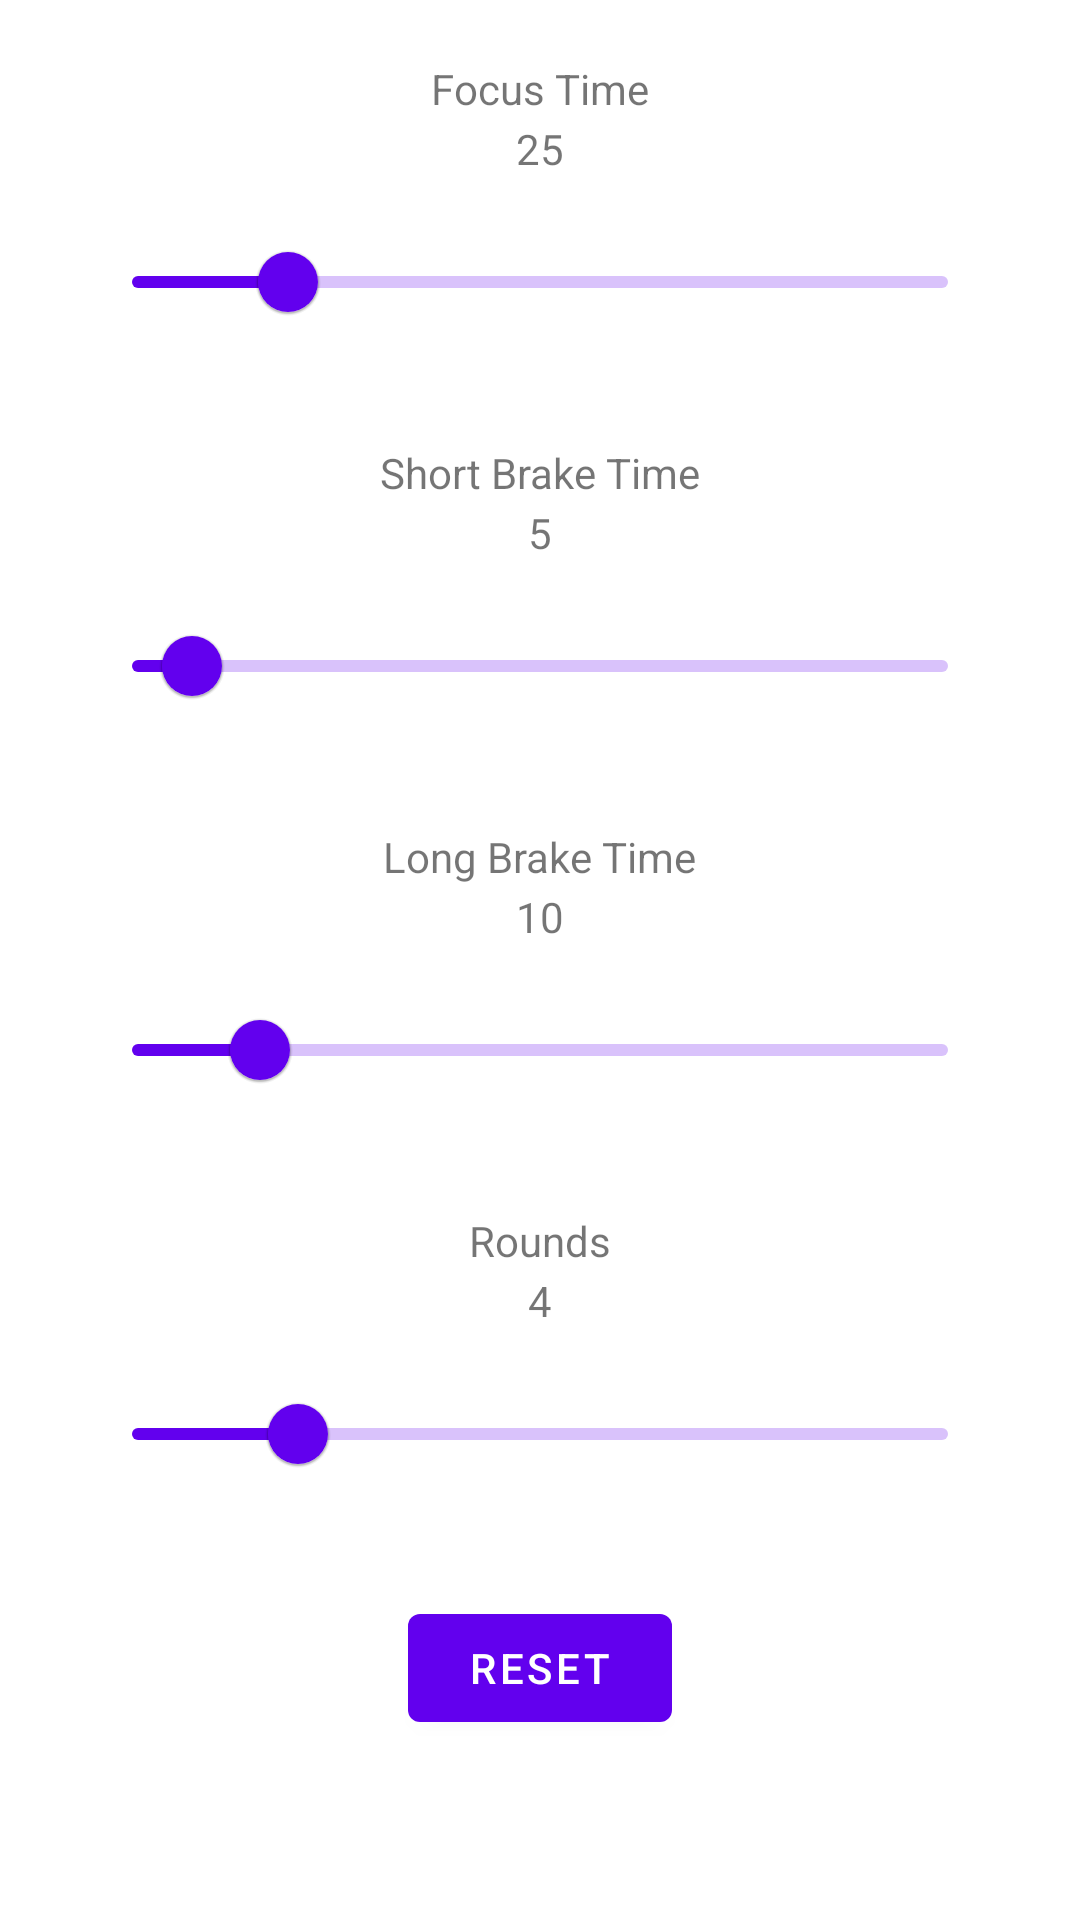

Layout XML and referenced resources for this Android screen:
<!-- AndroidManifest.xml: activity theme ChooseTimePopTheme -->
<!-- res/layout/choose_time.xml -->
<?xml version="1.0" encoding="utf-8"?>
<androidx.constraintlayout.widget.ConstraintLayout xmlns:android="http://schemas.android.com/apk/res/android"
    xmlns:app="http://schemas.android.com/apk/res-auto"
    android:layout_width="match_parent"
    android:layout_height="match_parent">

    <RelativeLayout
        android:id="@+id/layout_slider_work"
        android:layout_width="wrap_content"
        android:layout_height="wrap_content"
        app:layout_constraintEnd_toEndOf="parent"
        app:layout_constraintStart_toStartOf="parent"
        app:layout_constraintTop_toTopOf="parent"
        android:layout_marginTop="20dp">


        <TextView
            android:id="@+id/txt_slider_work_value"
            android:layout_width="wrap_content"
            android:layout_height="wrap_content"
            android:layout_centerHorizontal="true"
            android:layout_marginTop="20dp"
            android:text="25" />

        <TextView
            android:id="@+id/txt_focus"
            android:layout_width="wrap_content"
            android:layout_height="wrap_content"
            android:layout_alignBottom="@+id/txt_slider_work_value"
            android:layout_marginBottom="20dp"
            android:layout_centerHorizontal="true"
            android:text="@string/focus_time" />


        <com.google.android.material.slider.Slider
            android:id="@+id/slider_work"
            android:layout_width="wrap_content"
            android:layout_height="50dp"
            android:layout_alignTop="@+id/txt_slider_work_value"
            android:layout_margin="30dp"
            android:layout_marginTop="50dp"
            android:valueFrom="10"
            android:valueTo="90"
            android:value="25"

            app:labelBehavior="gone" />


    </RelativeLayout>

    <RelativeLayout
        android:id="@+id/layout_slider_break"
        android:layout_width="wrap_content"
        android:layout_height="wrap_content"
        android:layout_alignBottom="@+id/layout_slider_work"
        app:layout_constraintEnd_toEndOf="parent"
        app:layout_constraintStart_toStartOf="@+id/layout_slider_work"
        app:layout_constraintTop_toBottomOf="@+id/layout_slider_work">

        <TextView
            android:id="@+id/txt_slider_brake"
            android:layout_width="wrap_content"
            android:layout_height="wrap_content"
            android:layout_centerHorizontal="true"
            android:layout_marginTop="20dp"
            android:text="5" />

        <TextView
            android:id="@+id/txt_break"
            android:layout_width="wrap_content"
            android:layout_height="wrap_content"
            android:layout_alignBottom="@+id/txt_slider_brake"
            android:layout_marginBottom="20dp"
            android:layout_centerHorizontal="true"
            android:text="@string/short_brake_time" />


        <com.google.android.material.slider.Slider
            android:id="@+id/slider_break"
            android:layout_width="wrap_content"
            android:layout_height="50dp"
            android:layout_alignTop="@+id/txt_slider_brake"
            android:layout_margin="30dp"
            android:layout_marginTop="50dp"
            android:valueFrom="1"
            android:valueTo="60"
            android:value="5"

            app:labelBehavior="gone" />
    </RelativeLayout>

    <RelativeLayout
        android:id="@+id/layout_slider_long_break"
        android:layout_width="wrap_content"
        android:layout_height="wrap_content"
        android:layout_alignBottom="@+id/layout_slider_break"
        app:layout_constraintEnd_toEndOf="parent"
        app:layout_constraintStart_toStartOf="@+id/layout_slider_break"
        app:layout_constraintTop_toBottomOf="@+id/layout_slider_break">

        <TextView
            android:id="@+id/txt_slider_long_brake"
            android:layout_width="wrap_content"
            android:layout_height="wrap_content"
            android:layout_centerHorizontal="true"
            android:layout_marginTop="20dp"
            android:text="10" />

        <TextView
            android:id="@+id/txt_long_brake"
            android:layout_width="wrap_content"
            android:layout_height="wrap_content"
            android:layout_alignBottom="@+id/txt_slider_long_brake"
            android:layout_marginBottom="20dp"
            android:layout_centerHorizontal="true"
            android:text="@string/long_brake_time" />


        <com.google.android.material.slider.Slider
            android:id="@+id/slider_long_brake"
            android:layout_width="wrap_content"
            android:layout_height="50dp"
            android:layout_alignTop="@+id/txt_slider_long_brake"
            android:layout_margin="30dp"
            android:layout_marginTop="50dp"
            android:valueFrom="1"
            android:valueTo="60"
            android:value="10"

            app:labelBehavior="gone" />
    </RelativeLayout>

    <RelativeLayout
        android:id="@+id/layout_slider_rounds"
        android:layout_width="wrap_content"
        android:layout_height="wrap_content"
        android:layout_alignBottom="@+id/layout_slider_long_break"
        app:layout_constraintEnd_toEndOf="parent"
        app:layout_constraintStart_toStartOf="@+id/layout_slider_long_break"
        app:layout_constraintTop_toBottomOf="@+id/layout_slider_long_break">

        <TextView
            android:id="@+id/txt_slider_rounds"
            android:layout_width="wrap_content"
            android:layout_height="wrap_content"
            android:layout_centerHorizontal="true"
            android:layout_marginTop="20dp"
            android:text="4" />

        <TextView
            android:id="@+id/txt_long_rounds"
            android:layout_width="wrap_content"
            android:layout_height="wrap_content"
            android:layout_alignBottom="@+id/txt_slider_rounds"
            android:layout_marginBottom="20dp"
            android:layout_centerHorizontal="true"
            android:text="@string/rounds" />


        <com.google.android.material.slider.Slider
            android:id="@+id/slider_rounds"
            android:layout_width="wrap_content"
            android:layout_height="50dp"
            android:layout_alignTop="@+id/txt_slider_rounds"
            android:layout_margin="30dp"
            android:layout_marginTop="50dp"
            android:valueFrom="2"
            android:valueTo="12"
            android:value="4"

            app:labelBehavior="gone" />
    </RelativeLayout>

    <Button
        android:id="@+id/btn_reset_choose_time"
        android:layout_width="wrap_content"
        android:layout_height="wrap_content"
        android:text="@string/reset"
        app:layout_constraintEnd_toEndOf="parent"
        app:layout_constraintStart_toStartOf="parent"
        app:layout_constraintTop_toBottomOf="@+id/layout_slider_rounds" />


</androidx.constraintlayout.widget.ConstraintLayout>
<!-- resources referenced by this layout -->
<resources>
  <string name="focus_time">Focus Time</string>
  <string name="long_brake_time">Long Brake Time</string>
  <string name="reset">Reset</string>
  <string name="rounds">Rounds</string>
  <string name="short_brake_time">Short Brake Time</string>
  <style name="ChooseTimePopTheme" parent="Theme.MaterialComponents.Light.NoActionBar">
          <item name="android:windowIsTranslucent">true</item>
          <item name="android:windowCloseOnTouchOutside">true</item>
      </style>
</resources>
